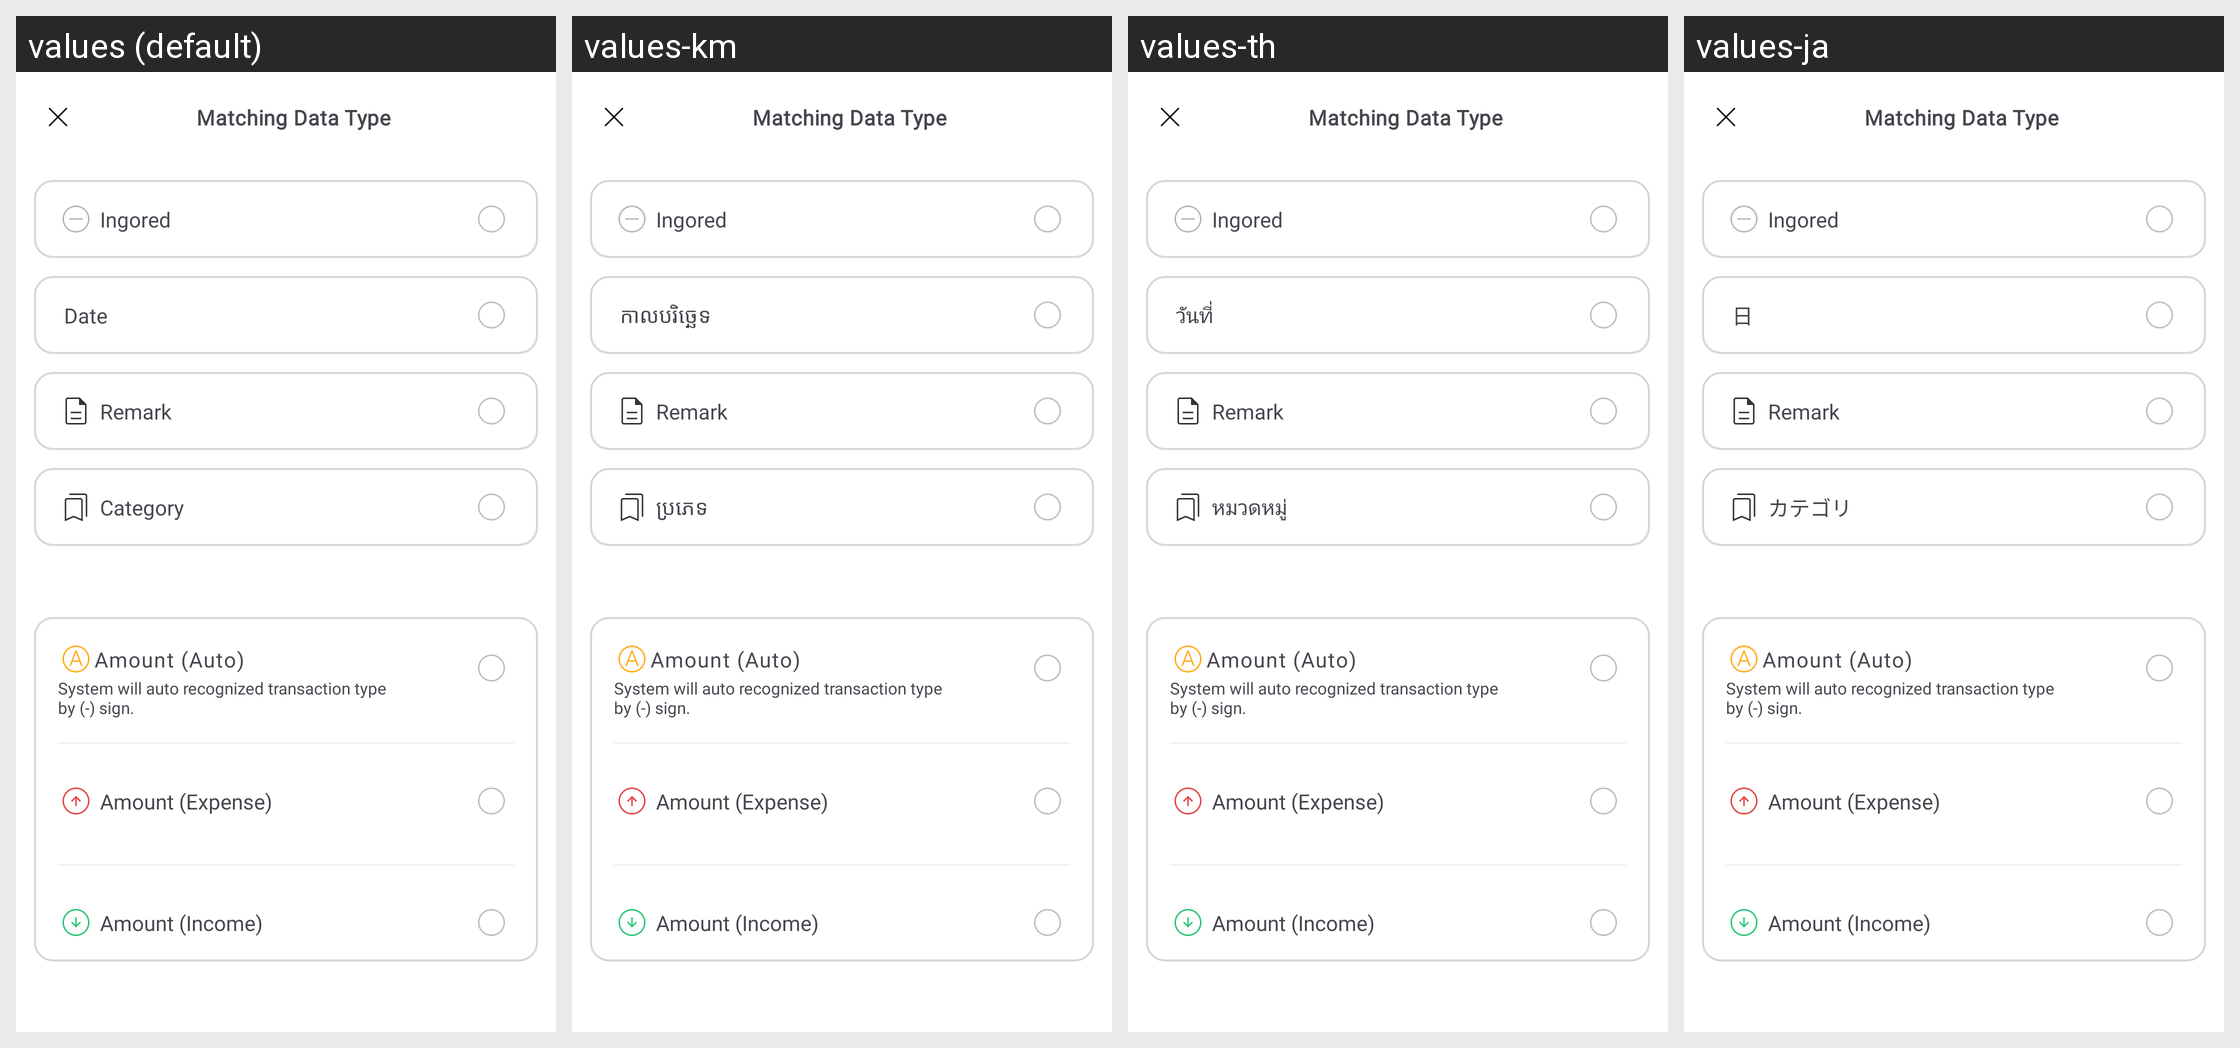

For this localized Android screen grid, give each drawn string resource with its value in every locale shown.
Android screen res/layout/fragment_match_data_type.xml rendered under 4 locales, left to right: values (default), values-km, values-th, values-ja. Device: Nexus 5 (rendered at 1080×1920; each locale shown at half size, 540×960, under a caption strip naming it); theme Theme.MoneyTracker.
Other locales in the repository, not shown: values-de, values-es, values-fr, values-id, values-in, values-it, values-ko, values-nl, values-no, values-pt-rBR, values-sv, values-tr, values-vi, values-zh-rCN, values-zh-rTW.
Strings drawn on this screen, with the default value and each locale's value (text and hints the layout hard-codes, and strings that could not be matched under every locale, appear in the picture but are not listed):

ingored
  values: Ingored
  values-km: Ingored  [not translated; the default value is used]
  values-th: Ingored  [not translated; the default value is used]
  values-ja: Ingored  [not translated; the default value is used]

date
  values: Date
  values-km: កាលបរិច្ឆេទ
  values-th: วันที่
  values-ja: 日

remark
  values: Remark
  values-km: Remark  [not translated; the default value is used]
  values-th: Remark  [not translated; the default value is used]
  values-ja: Remark  [not translated; the default value is used]

category
  values: Category
  values-km: ប្រភេទ
  values-th: หมวดหมู่
  values-ja: カテゴリ

amount_auto
  values: Amount (Auto)
  values-km: Amount (Auto)  [not translated; the default value is used]
  values-th: Amount (Auto)  [not translated; the default value is used]
  values-ja: Amount (Auto)  [not translated; the default value is used]

system_will_auto_recognized_transaction_type_by_sign
  values: System will auto recognized transaction type
      by (-) sign.
  values-km: System will auto recognized transaction type
      by (-) sign.  [not translated; the default value is used]
  values-th: System will auto recognized transaction type
      by (-) sign.  [not translated; the default value is used]
  values-ja: System will auto recognized transaction type
      by (-) sign.  [not translated; the default value is used]

amount_expense
  values: Amount (Expense)
  values-km: Amount (Expense)  [not translated; the default value is used]
  values-th: Amount (Expense)  [not translated; the default value is used]
  values-ja: Amount (Expense)  [not translated; the default value is used]

amount_income
  values: Amount (Income)
  values-km: Amount (Income)  [not translated; the default value is used]
  values-th: Amount (Income)  [not translated; the default value is used]
  values-ja: Amount (Income)  [not translated; the default value is used]

matching_data_type
  values: Matching Data Type
  values-km: Matching Data Type  [not translated; the default value is used]
  values-th: Matching Data Type  [not translated; the default value is used]
  values-ja: Matching Data Type  [not translated; the default value is used]
